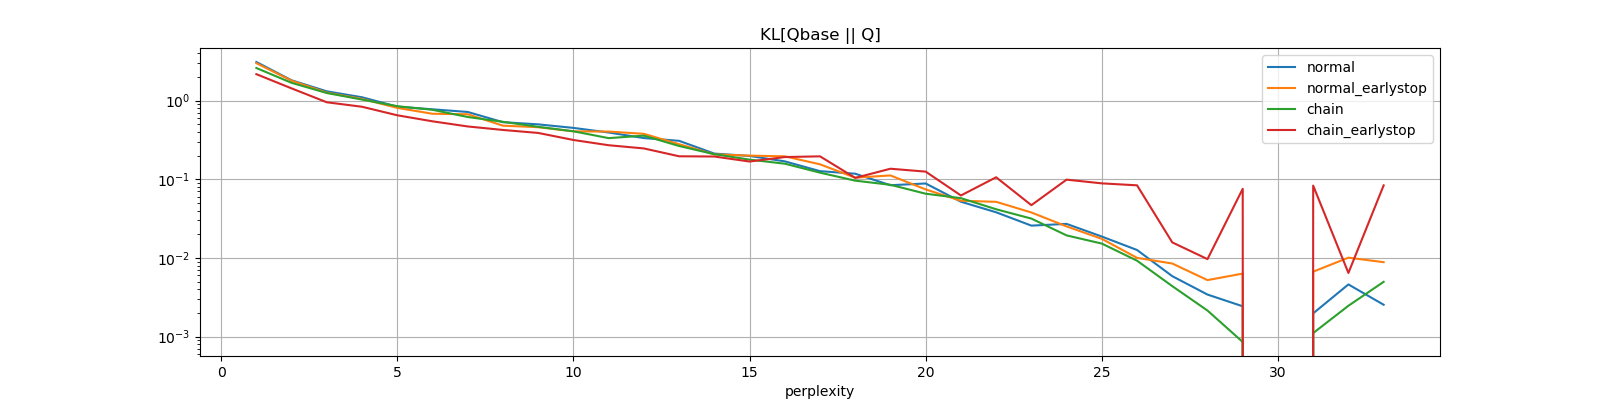

Values plotted in this chart, from the file beside it:
perplexity, normal, normal_earlystop, chain, chain_earlystop
1, 3.097, 2.994, 2.597, 2.169
2, 1.812, 1.79, 1.683, 1.43
3, 1.312, 1.263, 1.249, 0.9525
4, 1.103, 1.051, 1.031, 0.8354
5, 0.8376, 0.8086, 0.8494, 0.6509
6, 0.7752, 0.6803, 0.7641, 0.5456
7, 0.7174, 0.6708, 0.619, 0.4694
8, 0.5318, 0.4802, 0.5377, 0.4236
9, 0.499, 0.4594, 0.4641, 0.3882
10, 0.4499, 0.4067, 0.4077, 0.3159
11, 0.3934, 0.4043, 0.3335, 0.2709
12, 0.3342, 0.3782, 0.3587, 0.2467
13, 0.3082, 0.2794, 0.265, 0.1961
14, 0.2121, 0.2073, 0.2085, 0.1947
15, 0.1979, 0.1998, 0.1778, 0.1681
16, 0.169, 0.1958, 0.1578, 0.1916
17, 0.1268, 0.155, 0.1214, 0.1958
18, 0.1176, 0.1048, 0.09604, 0.1041
19, 0.084, 0.1119, 0.08507, 0.1362
20, 0.08843, 0.0743, 0.06553, 0.1251
21, 0.05183, 0.05335, 0.05753, 0.06222
22, 0.03805, 0.05168, 0.04158, 0.106
23, 0.02575, 0.03784, 0.03165, 0.04686
24, 0.02709, 0.02517, 0.01934, 0.09894
25, 0.01871, 0.01749, 0.01522, 0.08873
26, 0.01262, 0.01003, 0.009227, 0.08377
27, 0.005865, 0.008492, 0.004381, 0.01576
28, 0.003423, 0.005226, 0.002143, 0.009659
29, 0.002428, 0.006324, 0.0008538, 0.0757
30, 0.0, 0.0, 0.0, 0.0
31, 0.001975, 0.006687, 0.001109, 0.08311
32, 0.004607, 0.01008, 0.002466, 0.006444
33, 0.002541, 0.008833, 0.004968, 0.0836
